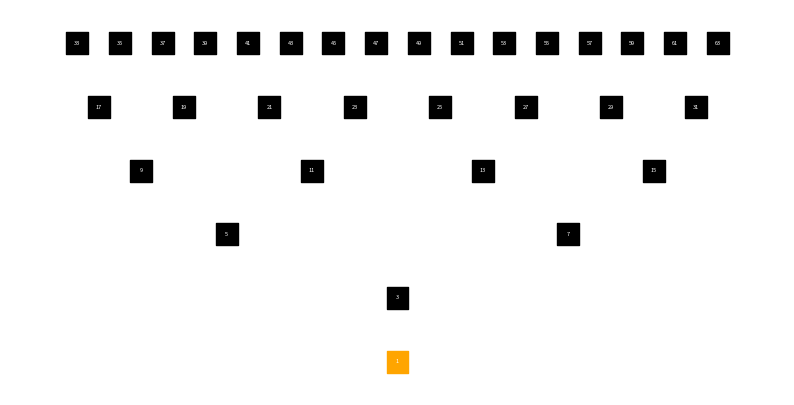
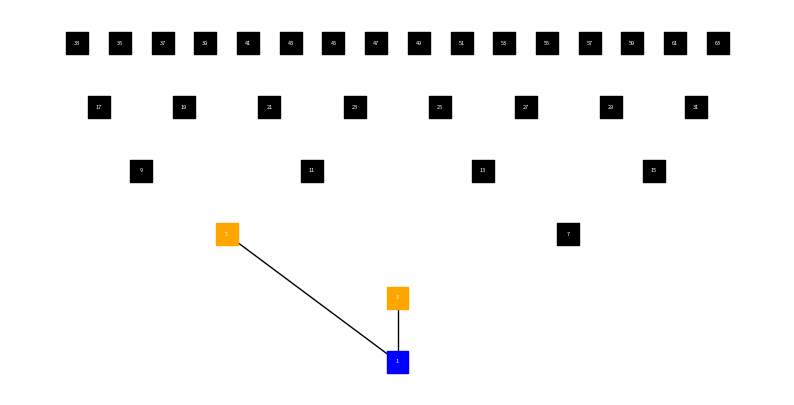
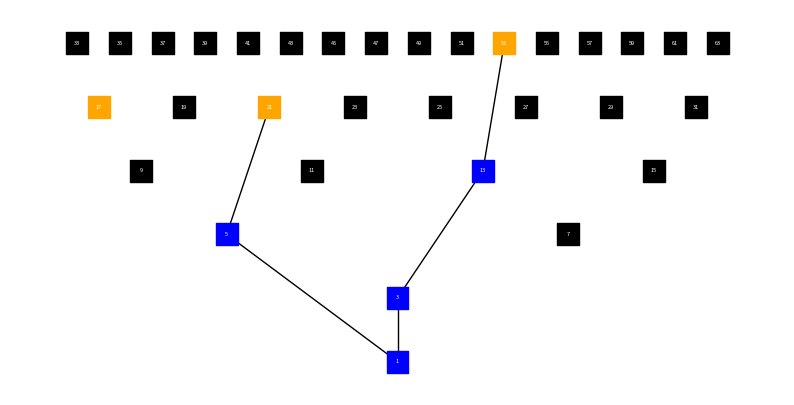
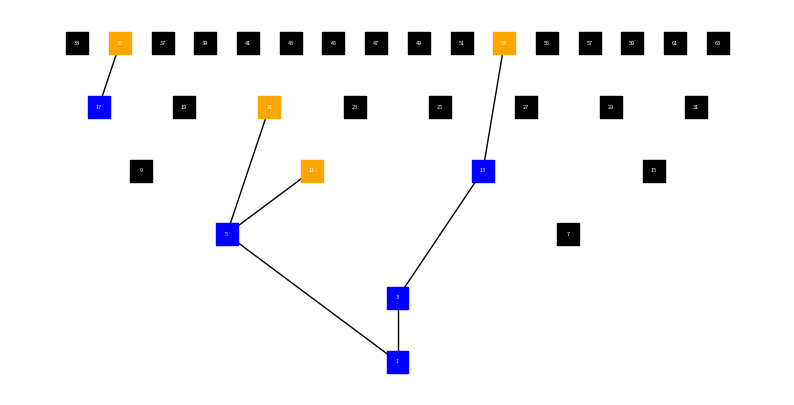

These figures' Python source, in order:
from __future__ import annotations
import math
import networkx as nx
import matplotlib.pyplot as plt


def V(num: int) -> int:
    return 4 * num + 1


def S(num: int) -> int:
    return 2 * num + 1


def G(num: int) -> int:
    return 2 * num - 1


def IV(num: int) -> int:
    if (num - 1) % 4 == 0 and ((num - 1) // 4) % 2 == 1:
        return (num - 1) // 4
    else:
        return None


def IS(num: int) -> int:
    if (num - 1) % 2 == 0 and ((num - 1) // 2) % 2 == 1:
        return (num - 1) // 2
    else:
        return None


def IG(num: int) -> int:
    if (num + 1) % 2 == 0 and ((num + 1) // 2) % 2 == 1:
        return (num + 1) // 2
    else:
        return None


def Ra(num: int) -> int:
    return (2 * num - 1) // 3


def Rb(num: int) -> int:
    return 16 * num // 3 + 1


def Rc(num: int) -> int:
    return (4 * num - 1) // 3


def isTypeA(num: int) -> bool:
    return num % 3 == 2


def isTypeB(num: int) -> bool:
    return num % 3 == 0


def isTypeC(num: int) -> bool:
    return num % 3 == 1


def ruleTwo(num: int) -> bool:
    result = (num - 1) / 2
    k = 0
    while result % 2 != 0:
        result = (result - 1) / 2
        k += 1
    r = result / 2
    return ((k) % 2 == 0 and r % 2 == 0) or ((k) % 2 != 0 and r % 2 != 0)


class AberkaneTree:
    def __init__(self, num_rows: int):
        self.num_rows = num_rows
        self.rows = []
        self.generate()

    def generate(self) -> None:
        for i in range(self.num_rows):
            row = []
            for j in range(2**i, 2**(i + 1)):
                if j % 2 == 1:
                    row.append(Node(j))
            self.rows.append(row)

    def getNode(self, number: int) -> Node:
        row = Node.getRow(number)
        if row < self.num_rows:
            return self.rows[row][Node.getCol(row, number)]
        return None

    def mark(self, number: int) -> Tuple[int, int]:
        node = self.getNode(number)
        if node is not None and node.state != NodeState.BLUE:
            node.state = NodeState.ORANGE
            parent = self.getNode(Node.getParent(number))
            if parent is not None and parent.state != NodeState.BLACK:
                node.connect(parent)
                return (number, parent.number)
        return None

    def printTree(self) -> None:
        for row in reversed(self.rows):
            for node in row:
                print("{0}-{1}".format(node.number, node.state), end=" ")
            print('')

    def getWidth(self, row: int = None) -> int:
        if row is None:
            return self.getWidth(self.num_rows - 1)
        return (2**row + 1) // 2

    def getNodeCount(self) -> int:
        node_count = 0
        for row in self.rows:
            for node in row:
                if node.state != NodeState.BLACK:
                    node_count += 1
        return node_count


class NodeState:
    BLACK = 1
    ORANGE = 2
    BLUE = 3


class Node:
    def __init__(self, number: int, parent: Node = None):
        self.row = Node.getRow(number)
        self.state = NodeState.BLACK
        self.number = number
        self.parent = parent

    def connect(self, parent: Node = None) -> None:
        self.parent = parent

    @staticmethod
    def getRow(number: int) -> int:
        return int(math.log(number, 2))

    @staticmethod
    def getCol(row: int, number: int) -> int:
        return (number - (2**row + 1)) // 2

    @staticmethod
    def getParent(num: int) -> int:
        result = IS(num)
        if result is not None:
            return result
        result = IV(num)
        if result is not None:
            return result
        result = IG(num)
        if result is not None:
            return result
        return None


def generateAberkaneTree(height: int, count: int, start: int = 1) -> None:
    tree = AberkaneTree(height)

    node = tree.getNode(start)
    if node is not None:
        node.state = NodeState.ORANGE
    else:
        print(
            "Warning: Could not add number {0} to start number".format(start))

    for r in range(count):
        calculateNextNode(tree)

    return tree


def calculateNextNode(tree: AberkaneTree) -> None:
    for number in range(1, 2**tree.num_rows, 2):
        node = tree.getNode(number)
        if node is None:
            break

        if node.state == NodeState.ORANGE:
            connections = []
            connection = tree.mark(V(number))
            if connection is not None:
                connections.append(connection)

            if ruleTwo(number):
                connection = tree.mark(S(number))
                if connection is not None:
                    connections.append(connection)

            if isTypeA(number):
                connection = tree.mark(Ra(number))
                if connection is not None:
                    connections.append(connection)

            if isTypeC(number):
                connection = tree.mark(Rc(number))
                if connection is not None:
                    connections.append(connection)

            if node.state == NodeState.ORANGE:
                node.state = NodeState.BLUE

            return connections
    return []


def getPos(tree: AberkaneTree, number: int) -> tuple[float, float]:
    size = 1
    row = Node.getRow(number)
    tree_width = tree.getWidth()
    width = tree.getWidth(row)
    node_pos = Node.getCol(row, number)

    space = float(tree_width) / float(width) * size
    pos_x = (float(Node.getCol(row, number)) / float(width)) * float(
        tree_width * size) + space / 2.0

    if number == 1:
        pos_x = space / 2.0

    return (pos_x, float(row))


def getColor(node: Node) -> String:
    if node.state == NodeState.ORANGE:
        return '#ffa500'
    elif node.state == NodeState.BLUE:
        return '#0000ff'
    else:
        return '#000000'


def generatePlot(tree: Tree) -> None:
    graph = nx.Graph()

    pos = {}
    node_colors = []
    edge_colors = []

    for row in tree.rows:
        for node in row:
            if node.number == 1:
                pos[node.number] = (getPos(tree, 3)[0], 0)
            else:
                pos[node.number] = getPos(tree, node.number)
            graph.add_node(node.number)
            if node.number != 1:
                graph.add_edge(Node.getParent(node.number), node.number)

    for number in graph:
        node_colors.append(getColor(tree.getNode(number)))

    for parent, node in graph.edges():
        n = tree.getNode(node)
        if n.parent is not None:
            edge_colors.append('#000000')
        else:
            edge_colors.append('#FFFFFF')

    w = 2 + float(tree.getWidth()) * 0.5
    h = 2 + tree.num_rows * 0.5

    fig = plt.figure(figsize=(w, h))

    nx.draw_networkx_labels(graph, pos=pos, font_color='w', font_size=4)

    nx.draw(graph,
            pos=pos,
            node_color=node_colors,
            node_shape="s",
            node_size=250,
            with_labels=False,
            linewidths=1,
            font_color='g',
            edge_color=edge_colors)


def generateTree(count, name, height=6):
    tree = generateAberkaneTree(height, 0, 1)

    for r in range(count):
        calculateNextNode(tree)

    generatePlot(tree)

    plt.savefig(name)


generateTree(0, 'tree_0.svg')
generateTree(1, 'tree_1.svg')
generateTree(4, 'tree_4.svg')
generateTree(5, 'tree_5.svg')
generateTree((2**10)//2, 'tree_height_10.svg', 10)
